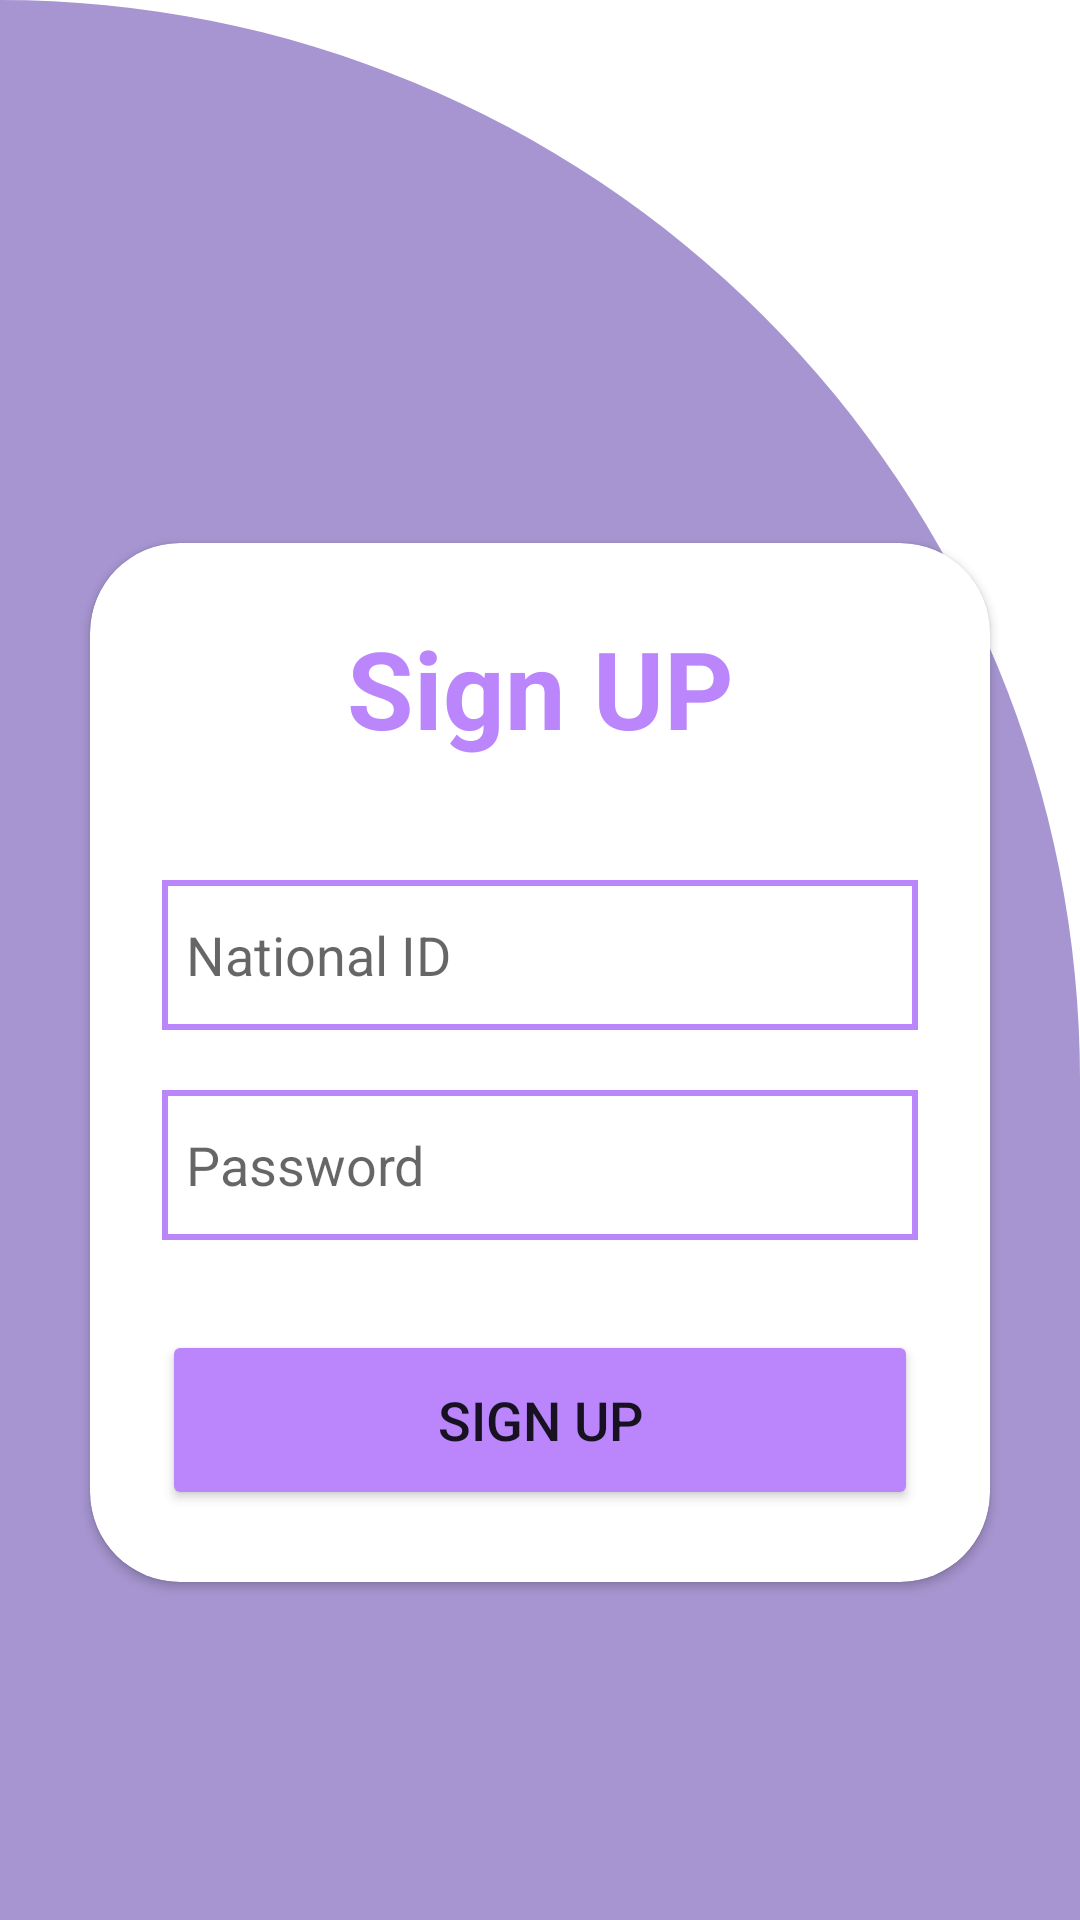

Here is an Android app screen rendered from its layout file. Give the layout XML and the strings, colors and styles it references.
<!-- AndroidManifest.xml: application theme Theme.Your_Smart_Guide_Project -->
<!-- res/layout/activity_main51.xml -->
<?xml version="1.0" encoding="utf-8"?>
<LinearLayout
    xmlns:android="http://schemas.android.com/apk/res/android"
    xmlns:app="http://schemas.android.com/apk/res-auto"
    xmlns:tools="http://schemas.android.com/tools"
    xmlns:card_view="http://schemas.android.com/apk/res-auto"
    android:layout_width="match_parent"
    android:layout_height="match_parent"
    android:orientation="vertical"
    android:gravity="center"
    android:background="@drawable/draw2"
    tools:context=".MainActivity2">

    <androidx.appcompat.widget.Toolbar
        android:layout_width="match_parent"
        android:layout_height="?attr/actionBarSize"
        android:background="#b3a5d5"
        android:id="@+id/toolbar"
        android:layout_marginTop="-107dp"
        >

        <RelativeLayout
            android:layout_width="90dp"
            android:layout_height="wrap_content"
            >
            <ImageView
                android:layout_width="wrap_content"
                android:layout_height="wrap_content"
                android:src="@drawable/universitylogo"
                android:layout_marginLeft="-20dp"


                ></ImageView>
        </RelativeLayout>
        <RelativeLayout
            android:layout_width="500dp"
            android:layout_height="wrap_content"
            >
            <ImageView
                android:layout_width="wrap_content"
                android:layout_height="wrap_content"
                android:layout_marginLeft="130dp"
                android:src="@drawable/facultylogo"

                ></ImageView>
        </RelativeLayout>
    </androidx.appcompat.widget.Toolbar>

    <androidx.cardview.widget.CardView
        android:id="@+id/card"
        android:layout_width="match_parent"
        android:layout_height="wrap_content"
        android:layout_marginLeft="30dp"
        android:layout_marginRight="30dp"
        android:layout_marginBottom="30dp"
        android:layout_marginTop="200dp"
        app:cardCornerRadius="30dp"
        android:background="@color/white">

        <LinearLayout
            android:layout_width="match_parent"
            android:layout_height="wrap_content"
            android:orientation="vertical"
            android:layout_gravity="center_horizontal"
            android:padding="24dp">


            <TextView
                android:layout_width="match_parent"
                android:layout_height="wrap_content"
                android:text="Sign UP"
                android:textSize="36sp"
                android:textAlignment="center"
                android:textStyle="bold"
                android:textColor="@color/purple_200"/>

            <EditText
                android:layout_width="match_parent"
                android:layout_height="50dp"
                android:id="@+id/username"
                android:background="@drawable/edittextback"
                android:drawableLeft="@drawable/baseline_person_24"
                android:drawablePadding="8dp"
                android:hint="National ID"
                android:padding="8dp"
                android:textColor="@color/black"
                android:textColorHighlight="@color/cardview_dark_background"
                android:layout_marginTop="40dp"
                android:inputType="text"
                />

            <EditText
                android:layout_width="match_parent"
                android:layout_height="50dp"
                android:id="@+id/password"
                android:background="@drawable/edittextback"
                android:drawableLeft="@drawable/baseline_lock_24"
                android:drawablePadding="8dp"
                android:hint="Password"
                android:padding="8dp"
                android:inputType="textPassword"
                android:textColor="@color/black"
                android:textColorHighlight="@color/cardview_dark_background"
                android:layout_marginTop="20dp"/>

            <Button
                android:layout_width="match_parent"
                android:layout_height="60dp"
                android:id="@+id/signupButton"
                android:text="Sign UP"
                android:textSize="18sp"
                android:layout_marginTop="30dp"
                android:backgroundTint="@color/purple_200"
                app:cornerRadius = "20dp"/>


        </LinearLayout>

    </androidx.cardview.widget.CardView>
</LinearLayout>
<!-- resources referenced by this layout -->
<resources>
  <color name="black">#FF000000</color>
  <color name="purple_200">#FFBB86FC</color>
  <color name="white">#FFFFFFFF</color>
  <!-- drawable draw2 (drawable) -->
  <?xml version="1.0" encoding="utf-8"?>
  <shape xmlns:android="http://schemas.android.com/apk/res/android"
      android:shape="rectangle">
  
      <solid android:color="#a695d0"></solid>
  
      <corners
          android:topLeftRadius="0dp"
          android:topRightRadius="400dp"
          ></corners>
  
  </shape>
  <!-- drawable edittextback (drawable) -->
  <?xml version="1.0" encoding="utf-8"?>
  <shape xmlns:android="http://schemas.android.com/apk/res/android"
      android:shape="rectangle"
      >
  
      <stroke android:color="@color/purple_200"
          android:width="2dp"></stroke>
  
  </shape>
  <!-- drawable facultylogo: png bitmap (drawable, 79832 bytes) -->
  <!-- drawable universitylogo: png bitmap (drawable, 43780 bytes) -->
  <style name="Theme.Your_Smart_Guide_Project" parent="Theme.MaterialComponents.DayNight.NoActionBar">
          
          <item name="colorPrimary">@color/purple_500</item>
          <item name="colorPrimaryVariant">@color/purple_700</item>
          <item name="colorOnPrimary">@color/white</item>
          
          <item name="colorSecondary">@color/teal_200</item>
          <item name="colorSecondaryVariant">@color/teal_700</item>
          <item name="colorOnSecondary">@color/black</item>
          
          <item name="android:statusBarColor">?attr/colorPrimaryVariant</item>
          
      </style>
  <color name="purple_500">#FF6200EE</color>
  <color name="purple_700">#FF3700B3</color>
  <color name="teal_200">#FF03DAC5</color>
  <color name="teal_700">#FF018786</color>
</resources>
